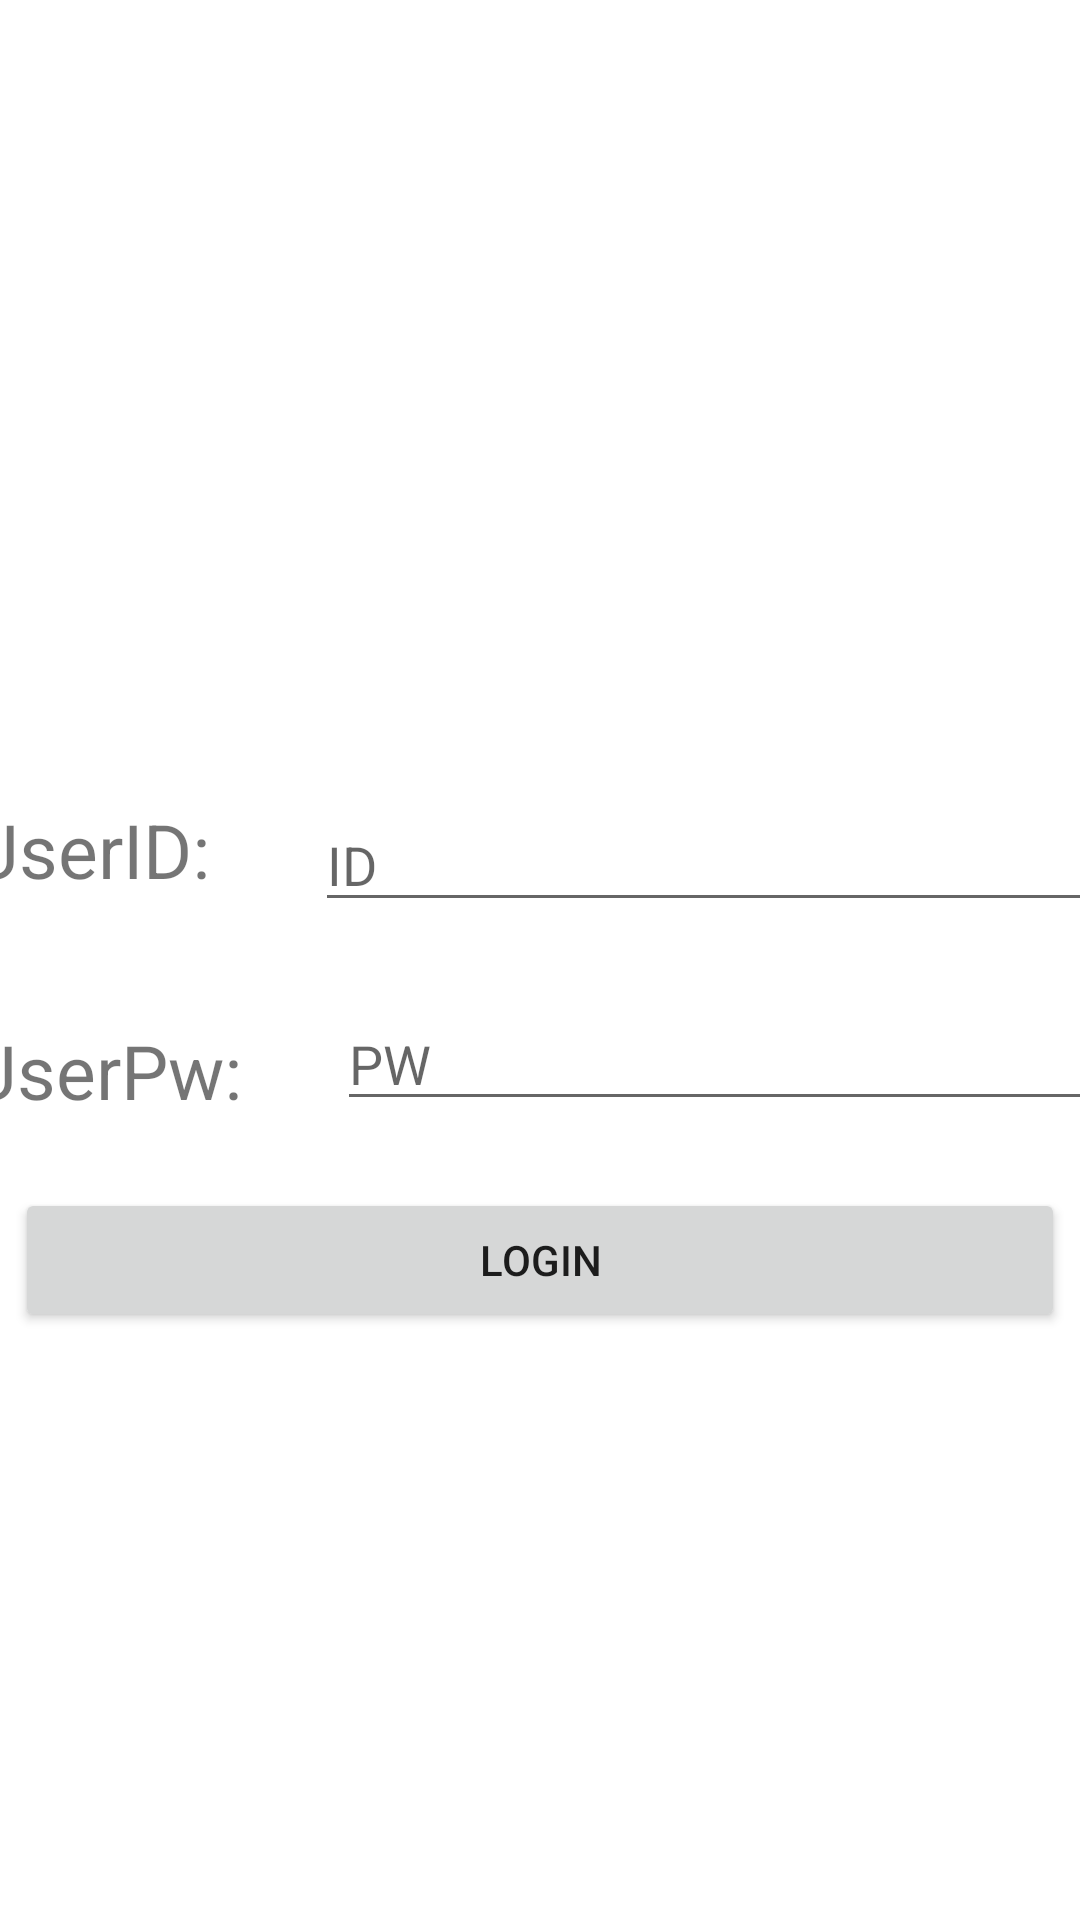

Here is an Android app screen rendered from its layout file. Give the layout XML and the strings, colors and styles it references.
<!-- AndroidManifest.xml: application theme Theme.4_5_1_kotlin -->
<!-- res/layout/activity_main.xml -->
<?xml version="1.0" encoding="utf-8"?>
<androidx.constraintlayout.widget.ConstraintLayout xmlns:android="http://schemas.android.com/apk/res/android"
    xmlns:app="http://schemas.android.com/apk/res-auto"
    xmlns:tools="http://schemas.android.com/tools"
    android:layout_width="match_parent"
    android:layout_height="match_parent"
    tools:context=".MainActivity">

   <LinearLayout
       android:layout_width="match_parent"
       android:layout_height="match_parent"
       android:gravity="center_horizontal|center_vertical"
       android:orientation="vertical">

       <TextView
           android:layout_marginRight="150dp"
           android:layout_width="wrap_content"
           android:layout_height="wrap_content"
           android:text="UserID:"
           android:textSize="25sp"/>
       <TextView
           android:layout_width="wrap_content"
           android:layout_height="wrap_content"
           android:text="UserPw:"
           android:textSize="25sp"
           android:layout_marginTop="40dp"
           android:layout_marginRight="145dp"/>

   </LinearLayout>

    <LinearLayout
        android:layout_width="match_parent"
        android:layout_height="match_parent"
        android:gravity="center_horizontal|center_vertical"
        android:orientation="vertical">

        <EditText
            android:id="@+id/et_uesr_id"
            android:layout_width="match_parent"
            android:layout_height="wrap_content"
            android:hint="ID"
            android:layout_marginLeft="70dp" />

        <EditText
            android:layout_marginTop="25dp"
            android:id="@+id/et_uesr_pw"
            android:layout_width="match_parent"
            android:layout_height="wrap_content"
            android:hint="PW"
            android:layout_marginLeft="75dp" />

    </LinearLayout>

    <LinearLayout
        android:layout_width="match_parent"
        android:layout_height="match_parent"
        android:gravity="center"
        android:orientation="vertical">

        <Button
            android:id="@+id/b_login_id"
            android:layout_marginTop="200dp"
            android:layout_width="350dp"
            android:layout_height="wrap_content"
            android:text="Login"/>

    </LinearLayout>

</androidx.constraintlayout.widget.ConstraintLayout>
<!-- resources referenced by this layout -->
<resources>
  <style name="Theme.4_5_1_kotlin" parent="Theme.MaterialComponents.DayNight.DarkActionBar">
          
          <item name="colorPrimary">@color/purple_500</item>
          <item name="colorPrimaryVariant">@color/purple_700</item>
          <item name="colorOnPrimary">@color/white</item>
          
          <item name="colorSecondary">@color/teal_200</item>
          <item name="colorSecondaryVariant">@color/teal_700</item>
          <item name="colorOnSecondary">@color/black</item>
          
          <item name="android:statusBarColor" tools:targetApi="l">?attr/colorPrimaryVariant</item>
          
      </style>
  <!-- not gathered from this repository: default colours our renderer supplied (Android Studio template values) -->
  <color name="purple_500">#FF6200EE</color>
  <color name="purple_700">#FF3700B3</color>
  <color name="teal_200">#FF03DAC5</color>
  <color name="teal_700">#FF018786</color>
  <color name="black">#FF000000</color>
  <color name="white">#FFFFFFFF</color>
</resources>
